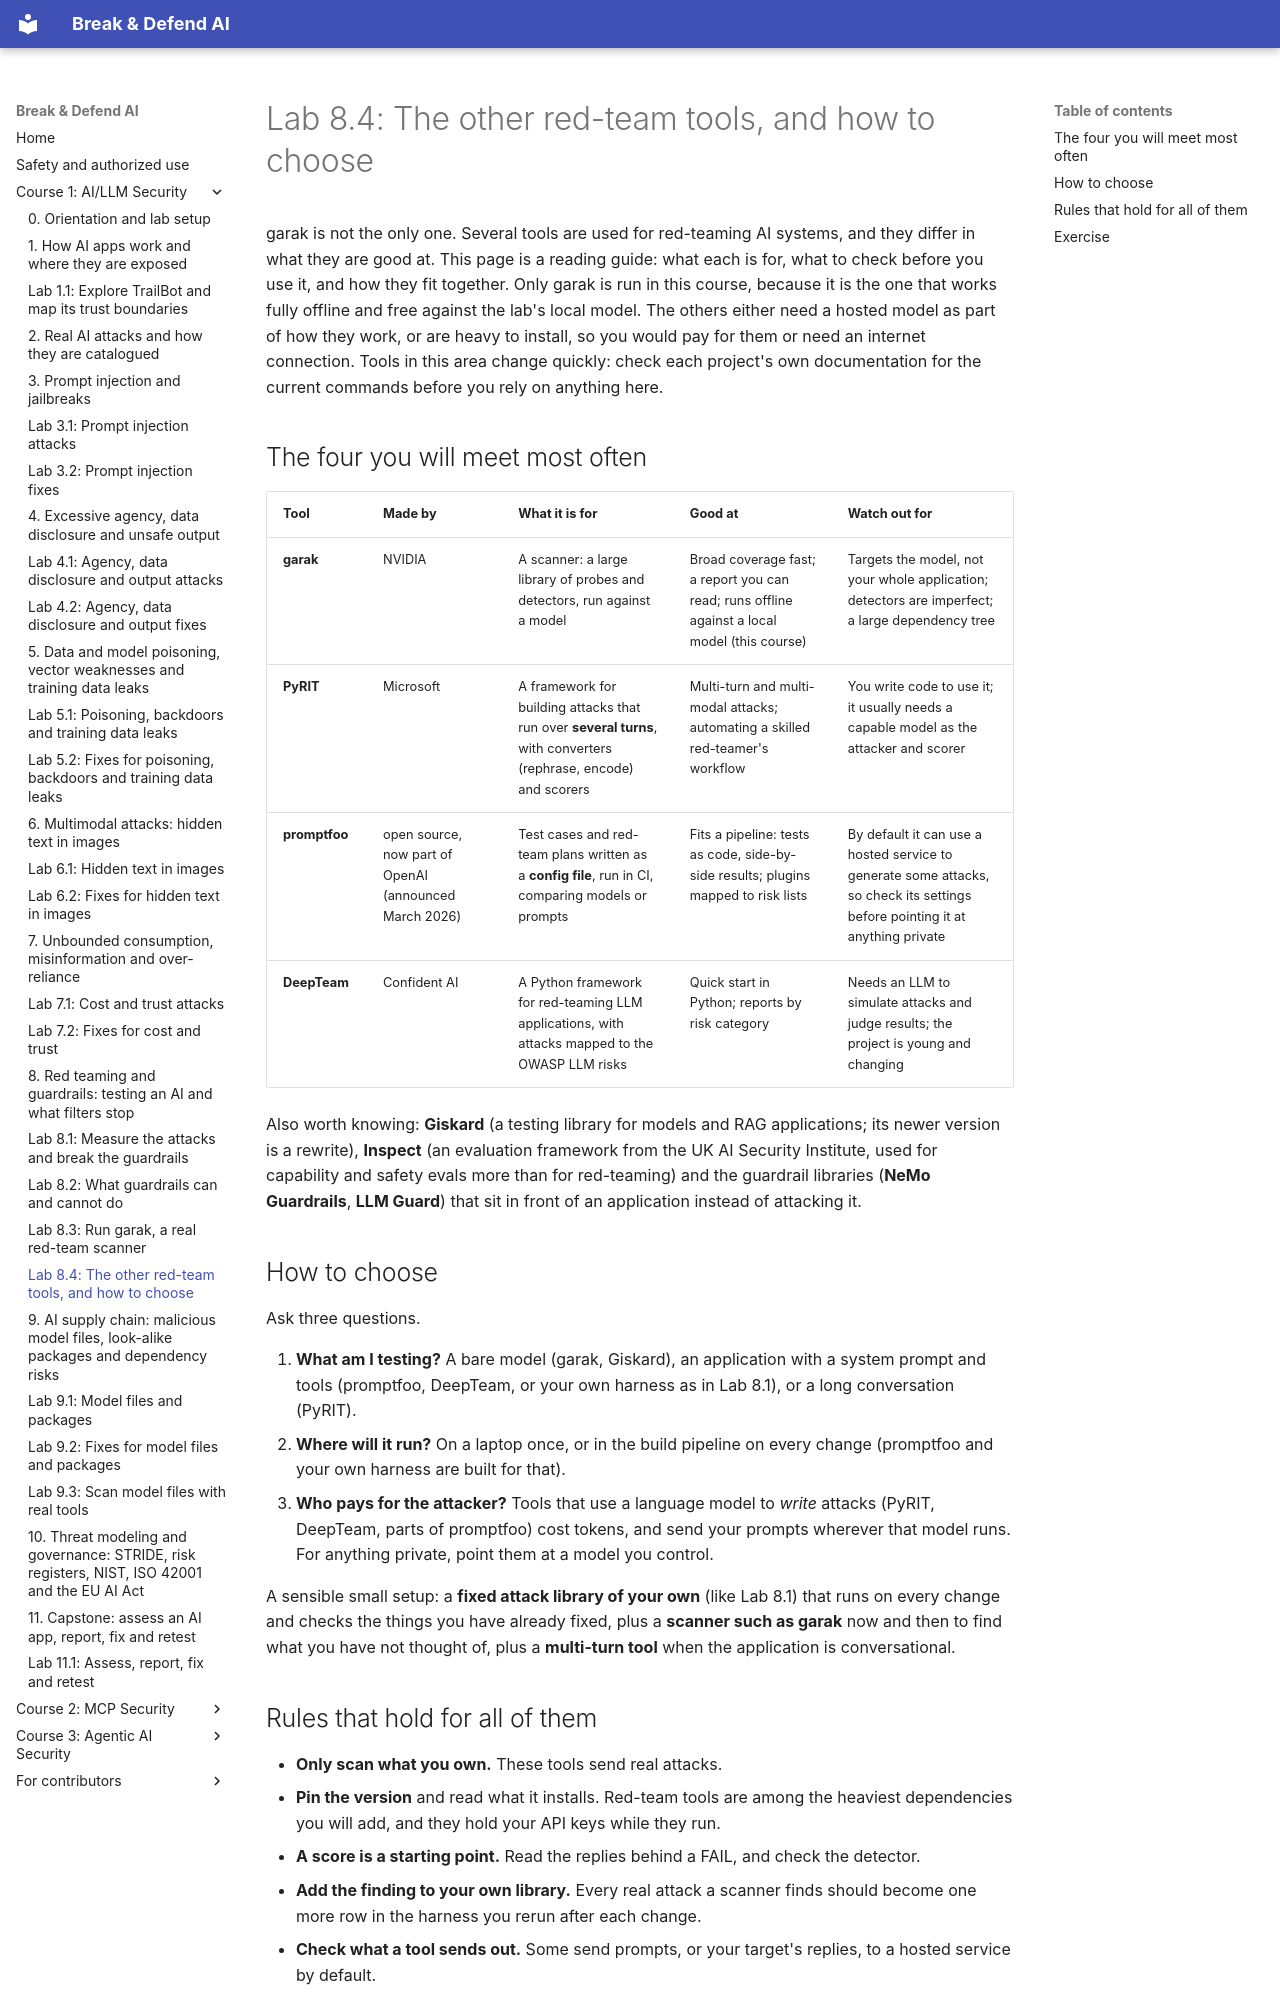

repository: mridulsg/break-and-defend-ai · page: c1/lab-8-4-the-other-red-team-tools/index.html · generator: mkdocs

# Lab 8.4: The other red-team tools, and how to choose

garak is not the only one. Several tools are used for red-teaming AI systems, and they differ in what they are good at. This page is a reading guide: what each is for, what to check before you use it, and how they fit together. Only garak is run in this course, because it is the one that works fully offline and free against the lab's local model. The others either need a hosted model as part of how they work, or are heavy to install, so you would pay for them or need an internet connection. Tools in this area change quickly: check each project's own documentation for the current commands before you rely on anything here.

## The four you will meet most often

| Tool | Made by | What it is for | Good at | Watch out for |
|---|---|---|---|---|
| **garak** | NVIDIA | A scanner: a large library of probes and detectors, run against a model | Broad coverage fast; a report you can read; runs offline against a local model (this course) | Targets the model, not your whole application; detectors are imperfect; a large dependency tree |
| **PyRIT** | Microsoft | A framework for building attacks that run over **several turns**, with converters (rephrase, encode) and scorers | Multi-turn and multi-modal attacks; automating a skilled red-teamer's workflow | You write code to use it; it usually needs a capable model as the attacker and scorer |
| **promptfoo** | open source, now part of OpenAI (announced March 2026) | Test cases and red-team plans written as a **config file**, run in CI, comparing models or prompts | Fits a pipeline: tests as code, side-by-side results; plugins mapped to risk lists | By default it can use a hosted service to generate some attacks, so check its settings before pointing it at anything private |
| **DeepTeam** | Confident AI | A Python framework for red-teaming LLM applications, with attacks mapped to the OWASP LLM risks | Quick start in Python; reports by risk category | Needs an LLM to simulate attacks and judge results; the project is young and changing |

Also worth knowing: **Giskard** (a testing library for models and RAG applications; its newer version is a rewrite), **Inspect** (an evaluation framework from the UK AI Security Institute, used for capability and safety evals more than for red-teaming) and the guardrail libraries (**NeMo Guardrails**, **LLM Guard**) that sit in front of an application instead of attacking it.

## How to choose

Ask three questions.

1. **What am I testing?** A bare model (garak, Giskard), an application with a system prompt and tools (promptfoo, DeepTeam, or your own harness as in Lab 8.1), or a long conversation (PyRIT).
2. **Where will it run?** On a laptop once, or in the build pipeline on every change (promptfoo and your own harness are built for that).
3. **Who pays for the attacker?** Tools that use a language model to *write* attacks (PyRIT, DeepTeam, parts of promptfoo) cost tokens, and send your prompts wherever that model runs. For anything private, point them at a model you control.

A sensible small setup: a **fixed attack library of your own** (like Lab 8.1) that runs on every change and checks the things you have already fixed, plus a **scanner such as garak** now and then to find what you have not thought of, plus a **multi-turn tool** when the application is conversational.
